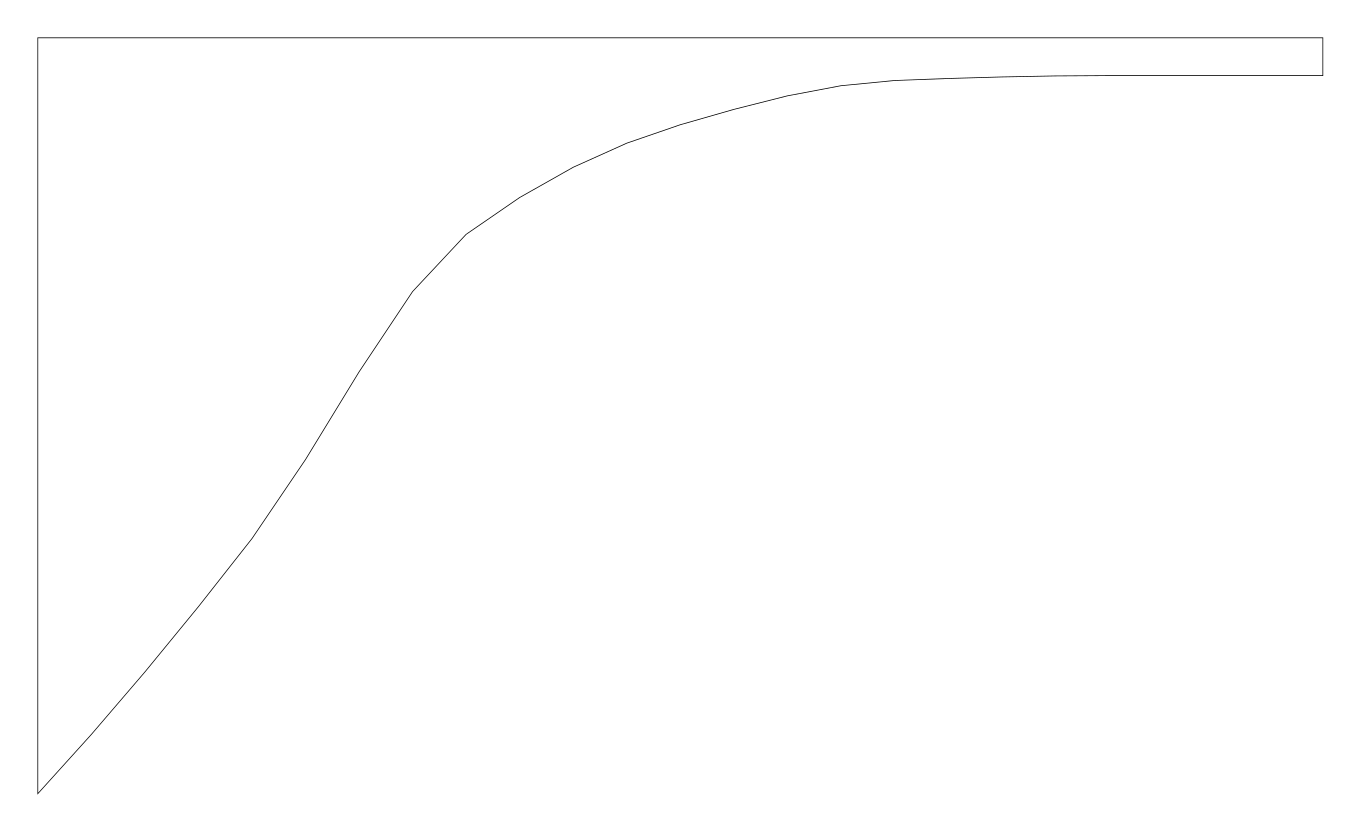

The file beside this chart, header and first rows:
station, spanwise_mm, chord_mm
0, 0.00, 200
1, 14.17, 184.3
2, 28.33, 167.8
3, 42.50, 150.5
4, 56.67, 132.5
5, 70.83, 111.6
6, 85.00, 88.40
7, 99.17, 67.13
8, 113.3, 52.00
9, 127.5, 42.25
10, 141.7, 34.25
11, 155.8, 27.88
12, 170, 23.00
13, 184.2, 18.94
14, 198.3, 15.36
15, 212.5, 12.68
16, 226.7, 11.30
17, 240.8, 10.77
18, 255, 10.36
19, 269.2, 10.09
20, 283.3, 10.00
21, 297.5, 10.00
22, 311.7, 10.00
23, 325.8, 10.00
24, 340, 10.00
